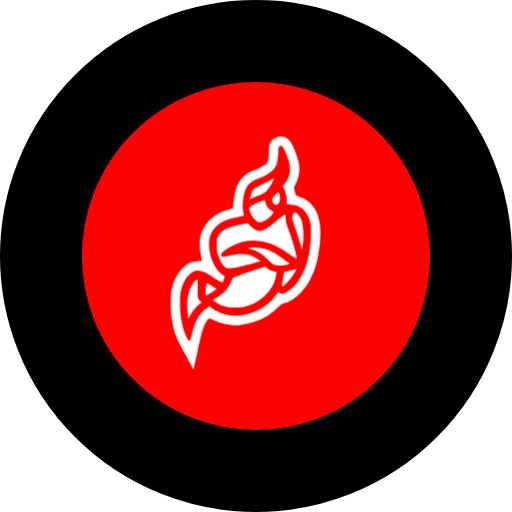
t = 0.00 s
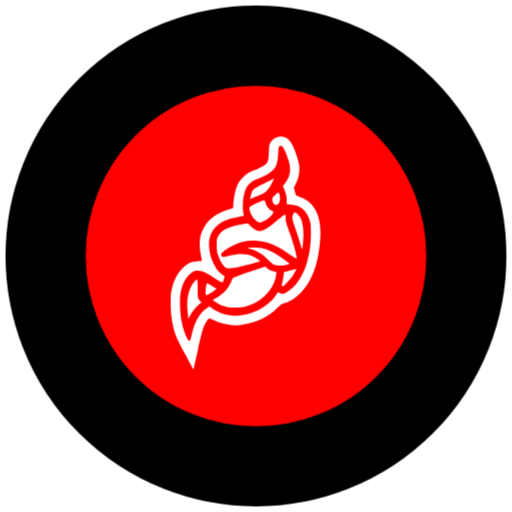
t = 0.19 s
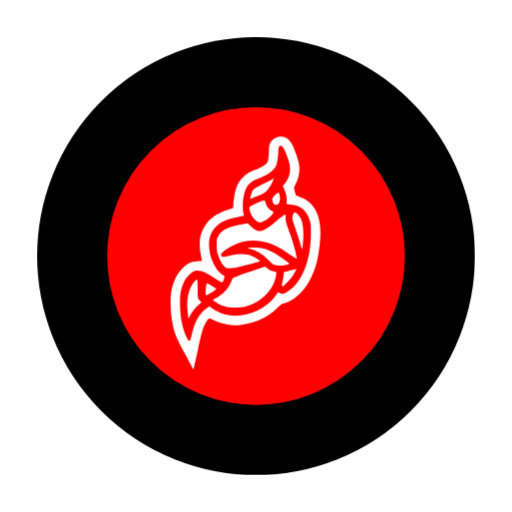
t = 0.56 s
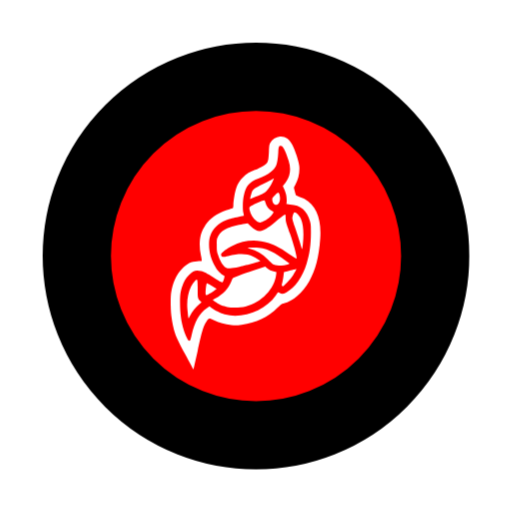
t = 0.75 s
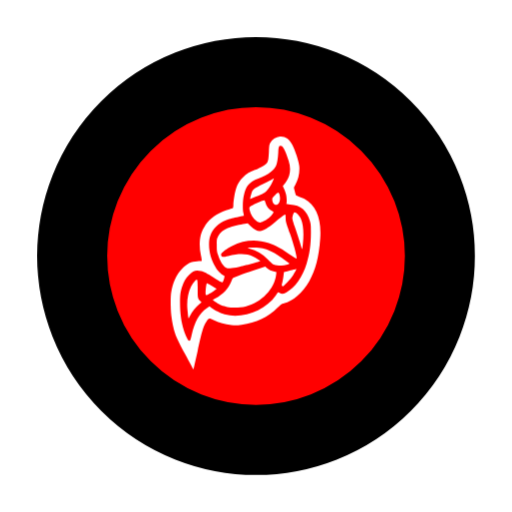
t = 0.94 s
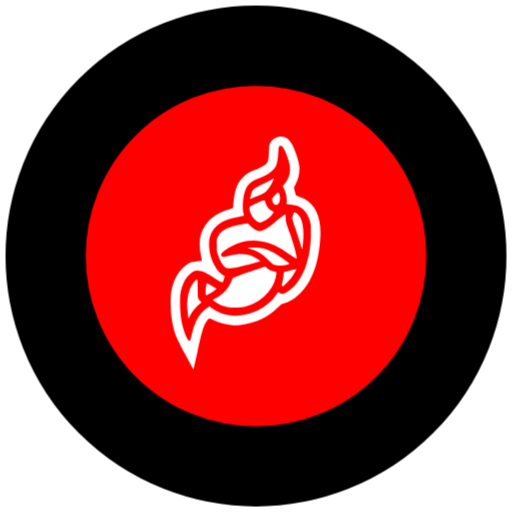
t = 1.31 s

The animated SVG that drew these frames (rendered in a browser with its animation timeline set to each time). Animation: 1 CSS @keyframes rule; one cycle of 1.50 s, repeats indefinitely.

<?xml version="1.0" encoding="UTF-8" standalone="no"?>
<svg
   xmlnsDc="http://purl.org/dc/elements/1.1/"
   xmlnsCc="http://creativecommons.org/ns#"
   xmlnsRdf="http://www.w3.org/1999/02/22-rdf-syntax-ns#"
   xmlnsSvg="http://www.w3.org/2000/svg"
   xmlns="http://www.w3.org/2000/svg"
   viewBox="0 0 600 600"
   height="600"
   width="600"
   version="1.1"
   id="svg2">
  <style>
      .diamondOrCh {
          animation:diamondOriginChanged 1.5s infinite ease-in-out;
          transform-origin: 50% 50%;

      }
      @keyframes diamondOriginChanged {
          0% {
            transform: scale(1.2, 1.2);
          }
          50% {
            transform: scale(1, 1);
          }
          100% {
            transform: scale(1.2, 1.2);
          }
      }
  </style>
  <g>
     <circle class="diamondOrCh" cx="300" cy="300" r="210" fill="red" stroke="black" stroke-width="80"/>
    <path
      transform="translate(200 160) scale(0.8 0.8)"
       style="fill:white;stroke-width:0.60000002"
       d="m 161.38304,6.0874354e-4 c -0.47805,0.003819996 -0.9635,0.0248399965 -1.45703,0.0644599965 -6.09898,0.48957 -11.36973,4.04783996 -14.25195,9.62108996 -1.10085,2.1286603 -1.38346,4.0218003 -1.76758,11.8339903 -0.5062,10.29546 -0.91307,13.33044 -2.09961,15.68945 -1.86615,3.7102 -8.95035,8.11938 -19.13086,11.90429 -7.09739,2.63868 -12.04745,5.7653 -17.10742,10.80665 -7.136312,7.11006 -9.986222,13.64518 -12.617192,28.92578 -0.64158,3.72633 -1.16987,8.69868 -1.17187,11.05078 -0.003,2.710641 -0.27853,4.487511 -0.75391,4.851561 -0.4125,0.3159 -2.63922,1.06936 -4.94922,1.67578 -13.67593,3.59019 -24.971937,10.34192 -32.482417,19.41406 -3.80221,4.59281 -8.2019,13.11776 -9.54101,18.48829 -2.11383,8.47764 -2.06536,19.56735 0.12695,29.29296 1.27854,5.67188 1.62729,8.69179 1.00976,8.74219 -0.28216,0.023 -3.07789,0.11217 -6.21289,0.19727 -8.91637,0.24207 -14.94925,3.27807 -22.67578,11.41211 -8.3135702,8.75202 -13.4675002,20.24583 -15.67773017,34.96484 -0.94162,6.2707 -0.79167,23.81383 0.2832,33.18359 1.14040997,9.94106 3.29033997,19.80541 6.06444997,27.83008 1.38409,4.00373 6.1934602,13.78971 14.1289102,28.74414 6.61706,12.4699 12.11224,22.59089 12.21094,22.49219 0.09873,-0.0987 2.75874,-11.8106 5.91211,-26.02734 7.20398,-32.47869 8.68871,-37.41415 13.39062,-44.50391 3.26201,-4.91861 3.4733,-4.94399 11.009767,-1.36523 7.72829,3.66984 15.69098,5.80801 25.13672,6.75 5.88553,0.58694 8.15099,0.53462 15.208982,-0.34961 20.81916,-2.60825 38.73109,-11.12919 52.69336,-25.06641 5.45537,-5.44558 6.01781,-5.84028 9.30859,-6.52344 12.76047,-2.64907 27.47988,-15.36473 36.75,-31.74804 9.45366,-16.70769 14.40958,-35.71513 16.31446,-62.57422 2.06764,-29.15393 -5.60168,-48.43201 -23.24805,-58.433601 -1.84869,-1.0478 -5.19375,-2.48255 -7.43359,-3.18945 -2.23983,-0.70691 -4.32104,-1.61128 -4.625,-2.00976 -0.5569,-0.73011 -3.17526,-10.3424 -3.16016,-11.60157 0.004,-0.37252 0.91133,-2.17785 2.01563,-4.01172 4.55039,-7.55667 6.80279,-18.46841 5.75,-27.85742 -0.73021,-6.51221 -6.07803,-22.7726 -9.9668,-30.30273 C 174.0058,3.9259987 168.55379,-0.05666126 161.38304,6.0874354e-4 Z M 161.22875,13.721319 c 3.2503,0 6.45364,6.06476 11.5664,21.89843 3.57235,11.0632 2.55304,20.96333 -3.06054,29.72657 -1.36527,2.13129 -3.17147,4.60939 -4.01563,5.50781 l -1.53516,1.63281 1.8711,4.06641 c 1.02975,2.23658 2.32862,5.8218 2.88476,7.9668 1.02658,3.95956 1.36011,11.26386 0.61914,13.5625 -0.38999,1.20983 -0.16489,1.27707 5.45508,1.60742 15.33257,0.901261 24.83105,8.907061 29.0586,24.494141 1.22083,4.50121 1.36142,6.34172 1.32812,17.33594 -0.0519,17.15589 -1.91329,30.42057 -6.24609,44.50585 -6.12709,19.91824 -16.80663,35.00291 -30.02735,42.41602 -4.00556,2.24599 -7.07813,2.43987 -9.65429,0.60547 -0.98387,-0.7006 -1.99087,-1.03807 -2.23828,-0.75 -0.24742,0.28808 -1.7705,2.41265 -3.38477,4.72266 -15.61561,22.34573 -48.67052,34.47781 -74.974612,27.51757 -4.87391,-1.28967 -14.87323,-6.19554 -18.828117,-9.23633 l -3.23047,-2.48437 -4.13477,2.82617 c -10.88268,7.4358 -17.59569,19.45602 -22.10547,39.57813 -0.7396,3.3 -1.5928,6.47132 -1.89453,7.04883 -0.64172,1.22822 -1.9056,1.36619 -2.76367,0.30078 -1.48154,-1.83952 -4.95535,-9.6437 -6.64258,-14.92188 -3.8525,-12.05181 -5.54288,-24.15567 -5.58008,-39.96094 -0.0262,-11.12125 0.54781,-15.76403 2.85547,-23.1289 2.37287,-7.57299 5.36637,-12.77781 10.16211,-17.66406 6.42598,-6.54727 10.24834,-7.79573 17.83399,-5.83008 4.75936,1.23327 7.95412,2.89155 17.79297,9.24023 12.648357,8.16155 13.162607,8.34668 14.636707,5.24024 1.26326,-2.66213 2.26694,-7.2826 1.63086,-7.50586 -1.9637,-0.68925 -7.37599,-5.2321 -9.80273,-8.22852 -3.68154,-4.54578 -8.377647,-14.04431 -10.298827,-20.82812 -2.8246,-9.97379 -3.0953,-22.27484 -0.64258,-29.22657 3.71144,-10.51935 11.754597,-18.41264 23.712887,-23.27343 5.83547,-2.37198 9.50543,-3.37783 18.29883,-5.00977 3.959992,-0.73492 7.264502,-1.38105 7.341802,-1.43555 0.0773,-0.0545 -0.28572,-2.10589 -0.80664,-4.55859 -1.179,-5.55124 -0.85914,-17.966791 0.63281,-24.558591 3.3563,-14.82883 7.67095,-19.9434 21.33203,-25.28125 3.46501,-1.35389 7.65078,-3.14121 9.30078,-3.97266 7.36481,-3.71118 13.90278,-9.45598 16.45313,-14.45508 1.80287,-3.53393 3.04381,-10.57514 3.45117,-19.5918 0.3809,-8.43093 0.92194,-9.89843 3.64844,-9.89843 z m -10.0918,47.625 c -0.18262,-0.05991 -0.97172,0.32679 -1.91016,0.94922 -1.0725,0.71133 -7.08156,3.82373 -13.35156,6.91601 -13.98261,6.89605 -15.86051,8.38519 -17.57422,13.92578 -0.69474,2.24616 -1.43742,5.07103 -1.65039,6.27735 l -0.38672,2.19336 7.70508,-3.26172 c 12.70962,-5.377 13.58244,-5.82993 16.01953,-8.32617 3.23606,-3.3146 6.75761,-8.63369 9.16211,-13.8379 1.11399,-2.4111 2.02539,-4.56221 2.02539,-4.78125 0,-0.02737 -0.013,-0.04612 -0.0391,-0.05468 z m 6.30469,20.77343 c -0.44187,0 -2.57209,1.69306 -4.73438,3.76172 -3.64397,3.48618 -3.93164,3.94931 -3.93164,6.33008 0,2.9488 1.19999,5.62021 3.13086,6.97266 4.11896,2.885031 8.26953,-1.44487 8.26953,-8.62696 0,-3.93889 -1.45797,-8.4375 -2.73437,-8.4375 z m -20.33789,11.4004 c -2.82274,0 -19.02559,7.379701 -20.9961,9.562501 -1.06035,1.17457 -1.10323,1.59962 -0.4707,4.61523 1.42645,6.80063 5.09963,12.53608 10.58008,16.52148 1.4394,1.04673 3.09512,1.70118 4.30469,1.70118 2.28846,0 8.74167,-3.21516 13.18554,-6.57032 2.95377,-2.23011 6.86914,-7.22328 6.86914,-8.75976 0,-0.39839 -0.82078,-1.06483 -1.82422,-1.48047 -5.26143,-2.17936 -8.53103,-6.36194 -10.18945,-13.039061 -0.36195,-1.45731 -0.98726,-2.55078 -1.45898,-2.55078 z m 44.22656,17.525391 c -0.16891,0.0104 -0.32872,0.0429 -0.47656,0.0996 -0.96913,0.37189 -2.67774,5.8031 -2.67774,8.50976 0,1.05363 1.51482,6.33626 3.36524,11.74024 5.29923,15.47588 8.35465,25.05709 9.5332,29.89257 1.32469,5.43501 1.71757,4.77056 2.64844,-4.47851 1.54159,-15.31729 0.56416,-28.18539 -2.69922,-35.56446 -2.40788,-5.44463 -7.15967,-10.3546 -9.69336,-10.19921 z m -13.57227,3.11523 c -0.0644,-0.0134 -0.13387,-0.002 -0.21093,0.0273 -1.80527,0.69274 -8.04697,5.35637 -13.67188,10.2168 -10.68767,9.23508 -19.05607,14.12218 -24.15625,14.10938 -3.037,-0.008 -7.57883,-2.70617 -12.72266,-7.5586 l -4.17187,-3.93554 -4.375,0.67773 c -6.61194,1.02278 -16.701582,3.44421 -21.601562,5.18555 -9.01338,3.20314 -14.48841,7.39337 -17.4043,13.3164 -1.94947,3.9599 -1.9688,4.07485 -1.9668,12.70899 0.001,7.90284 0.16076,9.21321 1.70703,14.11133 2.86134,9.06385 7.24926,16.35206 11.44532,19.01367 1.57507,0.99908 2.55503,1.1249 6.64648,0.8457 2.64,-0.18016 8.04,-1.0093 12,-1.8418 8.260412,-1.73655 32.099612,-8.21441 32.099612,-8.72265 0,-0.59252 -7.54666,-5.3286 -10.58203,-6.64063 -10.38481,-4.48879 -20.09771,-4.68876 -36.548832,-0.75195 -3.98292,0.95313 -7.26299,1.42933 -8.21094,1.1914 -1.75275,-0.43991 -2.55095,-2.14446 -2.01171,-4.29296 0.49467,-1.9709 8.47545,-7.83164 15.6875,-11.52149 17.503912,-8.9554 35.708862,-10.41308 53.964842,-4.31836 10.85102,3.62259 18.22178,7.78053 36.00195,20.3086 2.31,1.62764 4.41583,2.74727 4.67969,2.48632 1.19034,-1.17718 -3.67441,-19.81956 -9.48633,-36.35546 -6.31056,-17.95456 -6.39319,-18.26089 -6.46289,-23.56836 -0.0443,-3.37519 -0.19791,-4.59744 -0.64844,-4.69141 z m -49.33398,48.4375 c -7.08263,-0.0761 -7.76872,0.45628 -2.32813,1.67383 9.38096,2.09937 17.93214,7.25683 26.38086,15.91015 6.12653,6.27489 7.63423,7.41793 10.79883,8.18164 4.12769,0.99614 15.05351,0.19573 18.93164,-1.38671 l 1.93555,-0.78907 -8.0332,-6.03515 c -9.60164,-7.21263 -13.60604,-9.70132 -20.17579,-12.54102 -8.57744,-3.70751 -13.10837,-4.6374 -24.08203,-4.94336 -1.27371,-0.0355 -2.41593,-0.0594 -3.42773,-0.0703 z m 20.07422,27.82227 -16.61133,5.63671 c -17.62669,5.98126 -30.066472,10.5874 -30.941412,11.45704 -0.29173,0.28996 -1.29939,2.43851 -2.23828,4.77539 -4.17635,10.39481 -11.54033,18.27116 -23.03125,24.63281 -1.98,1.09617 -3.714557,2.08861 -3.855467,2.20312 -0.74206,0.60303 8.396247,6.49618 12.468747,8.04102 1.86312,0.70674 5.68133,1.79339 8.48633,2.41602 6.76851,1.50243 19.553012,1.21046 26.876962,-0.61524 23.33692,-5.81739 42.48733,-25.78038 44.86132,-46.76367 l 0.41016,-3.62305 -1.72461,-0.38476 c -5.72659,-1.27518 -9.8676,-3.19395 -12.71289,-5.89063 z m 45.38086,3.50781 c -0.49458,-0.0151 -2.14403,0.40587 -3.98242,1.03125 -2.10102,0.71472 -6.11473,1.76973 -8.91797,2.34375 l -5.09571,1.04297 -0.65625,5.67578 c -0.36086,3.12084 -1.143,7.47276 -1.73828,9.67187 -0.87959,3.24949 -0.94081,4.16917 -0.32422,4.91211 0.41727,0.50279 1.00452,0.91407 1.30469,0.91407 1.00441,-1e-5 9.86424,-9.25262 12.63867,-13.19922 3.24799,-4.62023 7.3367,-11.93283 6.91016,-12.35938 -0.0207,-0.0207 -0.068,-0.031 -0.13867,-0.0332 z M 38.054921,209.32093 c -1.35618,0 -5.99107,5.86686 -8.25977,10.45507 -4.63998,9.38391 -6.45357,20.97207 -5.26953,33.66211 0.39936,4.28019 0.88117,8.92953 1.07031,10.33204 0.18914,1.4025 0.43734,2.55078 0.55274,2.55078 0.11539,0 0.99396,-1.55368 1.95312,-3.45118 3.13851,-6.20897 8.42841,-12.70417 14.4375,-17.73046 l 2.66407,-2.22852 -1.84766,-1.94531 c -3.66792,-3.86527 -3.91227,-4.93986 -3.82227,-16.77539 0.08794,-11.56257 -0.24139,-14.86914 -1.47851,-14.86914 z m 15.01758,5.6289 c -0.07848,-0.004 -0.13436,0.007 -0.16407,0.0371 -1.00471,1.00303 -2.36949,15.89809 -1.5332,16.73438 0.22,0.22 0.63356,0.39843 0.91797,0.39843 1.13143,0 7.59625,-3.62679 11.208977,-6.28906 l 3.82618,-2.82031 -3.22657,-1.80859 c -1.774577,-0.99479 -4.921807,-2.89649 -6.994137,-4.22657 -1.81329,-1.16382 -3.48584,-1.99502 -4.03515,-2.02539 z"
       id="path1016-3" />
  </g>
</svg>
